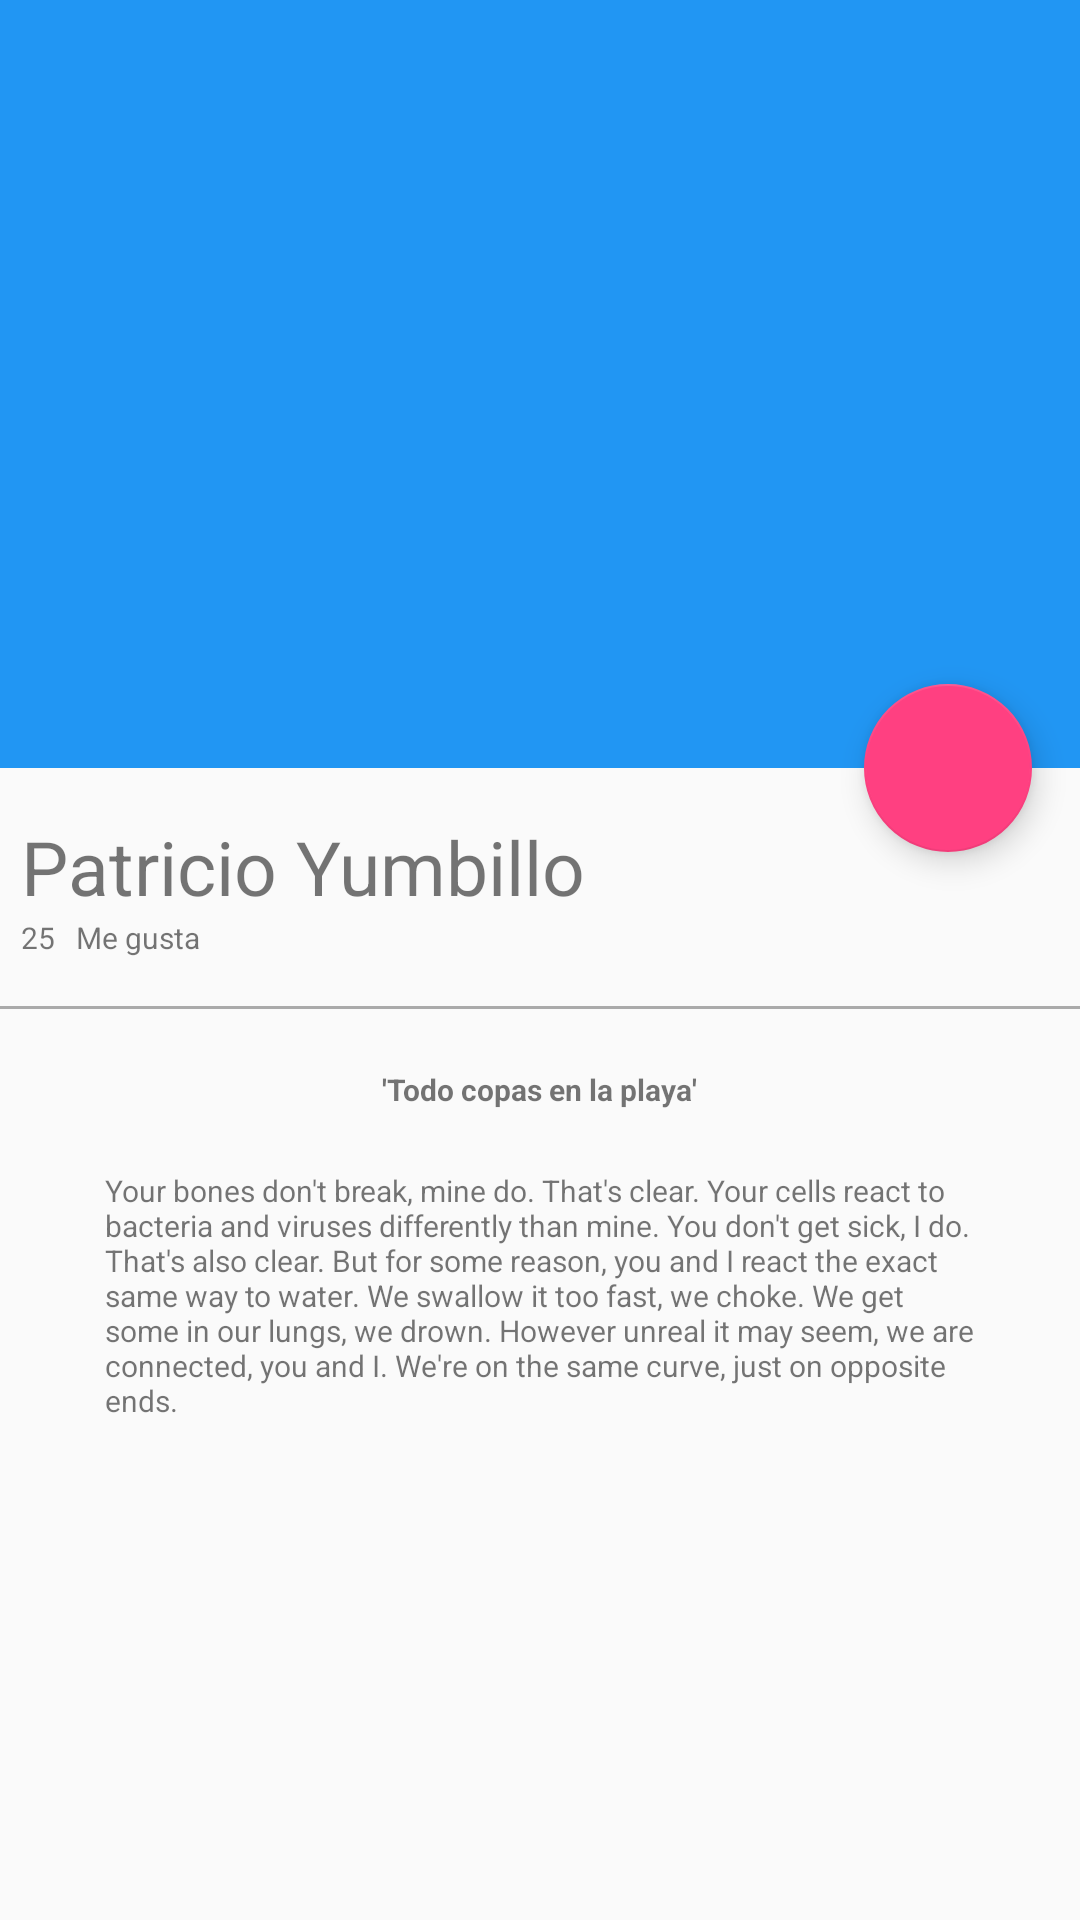

Produce the Android XML layout that renders to this screen, including the resource entries it uses.
<!-- AndroidManifest.xml: application theme AppTheme -->
<!-- res/layout/activity_picture_detail.xml -->
<?xml version="1.0" encoding="utf-8"?>
<android.support.design.widget.CoordinatorLayout
    xmlns:android="http://schemas.android.com/apk/res/android"
    xmlns:app="http://schemas.android.com/apk/res-auto"
    xmlns:tools="http://schemas.android.com/tools"
    android:layout_width="match_parent"
    android:layout_height="match_parent"
    android:fitsSystemWindows="true"
    tools:context=".post.view.PictureDetailActivity">

    <android.support.design.widget.AppBarLayout
        android:id="@+id/appBar"
        android:layout_width="match_parent"
        android:layout_height="@dimen/appbarlayout_height"
        android:theme="@style/ThemeOverlay.AppCompat.Dark.ActionBar">

        <android.support.design.widget.CollapsingToolbarLayout
            android:id="@+id/collapsingToolbar"
            android:layout_width="match_parent"
            android:layout_height="match_parent"
            app:layout_scrollFlags="scroll|exitUntilCollapsed"
            app:contentScrim="@color/colorAccent">

            <ImageView
                android:id="@+id/imageHeader"
                android:layout_width="match_parent"
                android:layout_height="match_parent"
                android:scaleType="centerCrop"
                android:background="@drawable/image"
                app:layout_collapseMode="parallax"
                android:transitionName="@string/transitionname_picture"/>

            <android.support.v7.widget.Toolbar
                android:id="@+id/toolbar"
                android:layout_width="match_parent"
                android:layout_height="?attr/actionBarSize"
                android:popupTheme="@style/AppTheme.PopupOverlay"
                app:layout_collapseMode="pin"/>

        </android.support.design.widget.CollapsingToolbarLayout>

    </android.support.design.widget.AppBarLayout>
    <android.support.v4.widget.NestedScrollView
        android:layout_width="match_parent"
        android:layout_height="match_parent"
        app:layout_behavior="@string/appbar_scrolling_view_behavior">

        <LinearLayout
            android:layout_width="match_parent"
            android:layout_height="match_parent"
            android:orientation="vertical"
            android:paddingTop="@dimen/activityVerticalMargin">

            <TextView
                android:id="@+id/usernameDetail"
                android:layout_width="wrap_content"
                android:layout_height="wrap_content"
                android:textSize="@dimen/textsize_usernamedetail"
                android:text="@string/username_card"
                android:paddingLeft="@dimen/activity_horizontal_margin"
                android:paddingRight="@dimen/activity_vertical_margin"/>
            <LinearLayout
                android:layout_width="match_parent"
                android:layout_height="match_parent"
                android:orientation="horizontal"
                android:paddingBottom="@dimen/activity_vertical_margin"
                android:paddingLeft="@dimen/activity_horizontal_margin"
                android:paddingRight="@dimen/activity_horizontal_margin">

                <TextView
                    android:id="@+id/likeNumberDetail"
                    android:layout_width="wrap_content"
                    android:layout_height="wrap_content"
                    android:textSize="@dimen/textsize_likenumberdetail"
                    android:text="25"
                    />
                <TextView
                    android:id="@+id/secondWordDetail"
                    android:layout_width="wrap_content"
                    android:layout_height="wrap_content"
                    android:textSize="@dimen/textsize_likenumberdetail"
                    android:text="@string/secondwordDetail"
                    android:layout_marginLeft="@dimen/marginleft_secondword"

                    />

            </LinearLayout>
            
            <View
                android:layout_width="match_parent"
                android:layout_height="@dimen/height_divider"
                android:background="@android:color/darker_gray"/>
            <TextView
                android:id="@+id/tittleImage"
                android:layout_width="wrap_content"
                android:layout_height="wrap_content"
                android:textSize="@dimen/textsize_likenumberdetail"
                android:text="@string/tittleimagedetail"
                android:layout_gravity="center_horizontal"
                android:textStyle="bold"
                android:paddingTop="@dimen/paddingtop_tittleimagedetail"
                />
            <TextView
                android:id="@+id/textContentImageDetail"
                android:layout_width="wrap_content"
                android:layout_height="wrap_content"
                android:textSize="@dimen/textsize_likenumberdetail"
                android:text="@string/lorem"
                android:layout_gravity="center_horizontal"
                android:paddingTop="@dimen/paddingtop_tittleimagedetail"
                android:paddingLeft="@dimen/padding_horizontal_textcontentdetail"
                android:paddingRight="@dimen/padding_horizontal_textcontentdetail"
                />
        </LinearLayout>



    </android.support.v4.widget.NestedScrollView>
    <android.support.design.widget.FloatingActionButton
        android:id="@+id/fab"
        android:layout_width="wrap_content"
        android:layout_height="wrap_content"
        android:layout_margin="@dimen/fab_margin"
        android:src="@drawable/heart_full"
        app:layout_anchor="@+id/appBar"
        app:layout_anchorGravity="bottom|end"/>

</android.support.design.widget.CoordinatorLayout>
<!-- resources referenced by this layout -->
<resources>
  <color name="colorAccent">#FF4081</color>
  <dimen name="activityVerticalMargin">16dp</dimen>
  <dimen name="activity_horizontal_margin">7dp</dimen>
  <dimen name="activity_vertical_margin">16dp</dimen>
  <dimen name="appbarlayout_height">256dp</dimen>
  <dimen name="fab_margin">16dp</dimen>
  <dimen name="height_divider">1dp</dimen>
  <dimen name="marginleft_secondword">7dp</dimen>
  <dimen name="padding_horizontal_textcontentdetail">35dp</dimen>
  <dimen name="paddingtop_tittleimagedetail">20dp</dimen>
  <dimen name="textsize_likenumberdetail">10dp</dimen>
  <dimen name="textsize_usernamedetail">25sp</dimen>
  <string name="lorem">Your bones don\'t break, mine do. That\'s clear. Your cells react to bacteria and viruses differently than mine. You don\'t get sick, I do. That\'s also clear. But for some reason, you and I react the exact same way to water. We swallow it too fast, we choke. We get some in our lungs, we drown. However unreal it may seem, we are connected, you and I. We\'re on the same curve, just on opposite ends.</string>
  <string name="secondwordDetail">Me gusta</string>
  <string name="tittleimagedetail">\'Todo copas en la playa\'</string>
  <string name="transitionname_picture">transitionnamepicture</string>
  <string name="username_card">Patricio Yumbillo</string>
  <style name="AppTheme.PopupOverlay" parent="ThemeOverlay.AppCompat.Light" />
  <style name="AppTheme" parent="Theme.AppCompat.Light.NoActionBar">
          
          <item name="colorPrimary">@color/colorPrimary</item>
          <item name="colorPrimaryDark">@color/colorPrimaryDark</item>
          <item name="colorAccent">@color/colorAccent</item>
      </style>
  <color name="colorPrimary">#2196F3</color>
  <color name="colorPrimaryDark">#1976D2</color>
</resources>
